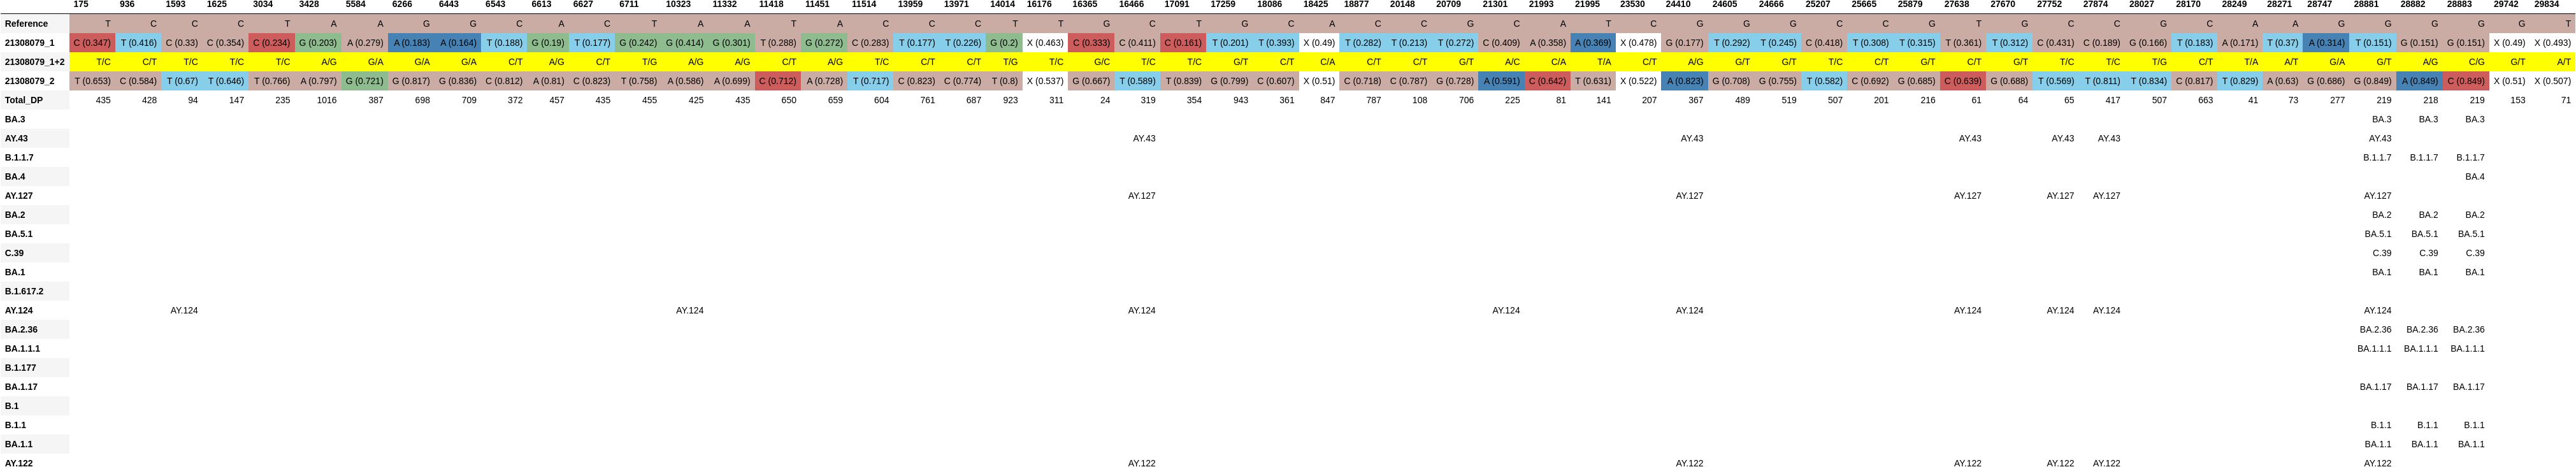

Values plotted in this chart, from the file beside it:
, 175, 936, 1593, 1625, 3034, 3428, 5584, 6266, 6443, 6543, 6613, 6627, 6711, 10323, 11332, 11418, 11451, 11514, 13959, 13971, 14014, 16176, 16365
Reference, T, C, C, C, T, A, A, G, G, C, A, C, T, A, A, T, A, C, C, C, T, T, G
21308079_1, C (0.347), T (0.416), C (0.33), C (0.354), C (0.234), G (0.203), A (0.279), A (0.183), A (0.164), T (0.188), G (0.19), T (0.177), G (0.242), G (0.414), G (0.301), T (0.288), G (0.272), C (0.283), T (0.177), T (0.226), G (0.2), X (0.463), C (0.333)
21308079_1+2, T/C, C/T, T/C, T/C, T/C, A/G, G/A, G/A, G/A, C/T, A/G, C/T, T/G, A/G, A/G, C/T, A/G, T/C, C/T, C/T, T/G, T/C, G/C
21308079_2, T (0.653), C (0.584), T (0.67), T (0.646), T (0.766), A (0.797), G (0.721), G (0.817), G (0.836), C (0.812), A (0.81), C (0.823), T (0.758), A (0.586), A (0.699), C (0.712), A (0.728), T (0.717), C (0.823), C (0.774), T (0.8), X (0.537), G (0.667)
Total_DP, 435, 428, 94, 147, 235, 1016, 387, 698, 709, 372, 457, 435, 455, 425, 435, 650, 659, 604, 761, 687, 923, 311, 24
BA.3, , , , , , , , , , , , , , , , , , , , , , , 
AY.43, , , , , , , , , , , , , , , , , , , , , , , 
B.1.1.7, , , , , , , , , , , , , , , , , , , , , , , 
BA.4, , , , , , , , , , , , , , , , , , , , , , , 
AY.127, , , , , , , , , , , , , , , , , , , , , , , 
BA.2, , , , , , , , , , , , , , , , , , , , , , , 
BA.5.1, , , , , , , , , , , , , , , , , , , , , , , 
C.39, , , , , , , , , , , , , , , , , , , , , , , 
BA.1, , , , , , , , , , , , , , , , , , , , , , , 
B.1.617.2, , , , , , , , , , , , , , , , , , , , , , , 
AY.124, , , AY.124, , , , , , , , , , , AY.124, , , , , , , , , 
BA.2.36, , , , , , , , , , , , , , , , , , , , , , , 
BA.1.1.1, , , , , , , , , , , , , , , , , , , , , , , 
B.1.177, , , , , , , , , , , , , , , , , , , , , , , 
BA.1.17, , , , , , , , , , , , , , , , , , , , , , , 
B.1, , , , , , , , , , , , , , , , , , , , , , , 
B.1.1, , , , , , , , , , , , , , , , , , , , , , , 
BA.1.1, , , , , , , , , , , , , , , , , , , , , , , 
AY.122, , , , , , , , , , , , , , , , , , , , , , , 
